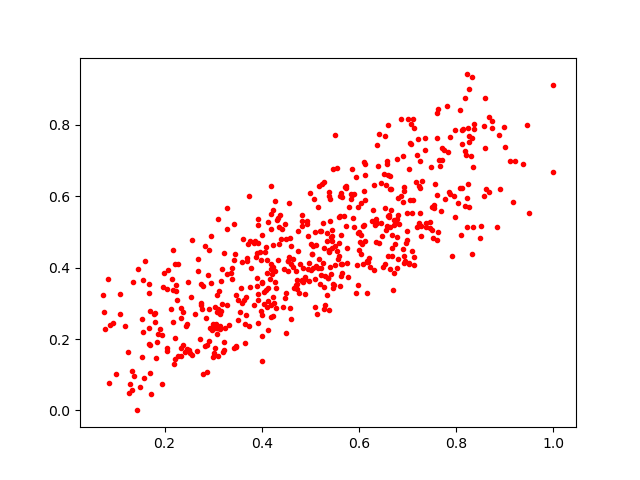

Data behind this chart, as committed beside it:
0.9994762, 0.66897607
0.5595, 0.5419
0.7082, 0.5529
0.7639, 0.7008
0.5391, 0.2806
0.2213, 0.1453
0.7675, 0.6842
0.3393, 0.3987
0.2618, 0.2689
0.4093, 0.458
0.516, 0.4001
0.1869, 0.2143
0.2906, 0.2842
0.2895, 0.3794
0.3441, 0.4377
0.811, 0.7847
0.2679, 0.4249
0.7034, 0.4097
0.8238, 0.6352
0.6497, 0.4014
0.5462, 0.3544
0.3966, 0.444
0.3914, 0.3267
0.6321, 0.5191
0.3772, 0.3991
0.7128, 0.43
0.6549, 0.6307
0.637, 0.5259
0.1362, 0.09563
0.5357, 0.372
0.4226, 0.2652
0.503, 0.4386
0.4458, 0.397
0.5831, 0.6052
0.1702, 0.2799
0.3989, 0.4219
0.2556, 0.4773
0.5877, 0.5392
0.156, 0.2189
0.5062, 0.4595
0.6317, 0.633
0.7249, 0.5534
0.8596, 0.7347
0.3699, 0.4264
0.2664, 0.1671
0.5212, 0.503
0.6658, 0.5611
0.6452, 0.525
0.4839, 0.361
0.3732, 0.2353
0.4001, 0.3595
0.662, 0.5409
0.5657, 0.3855
0.7126, 0.4078
0.6721, 0.52
0.755, 0.5659
0.4169, 0.3688
0.1239, 0.1634
0.2742, 0.3008
0.4067, 0.4433
0.6805, 0.5467
... 517 more rows
